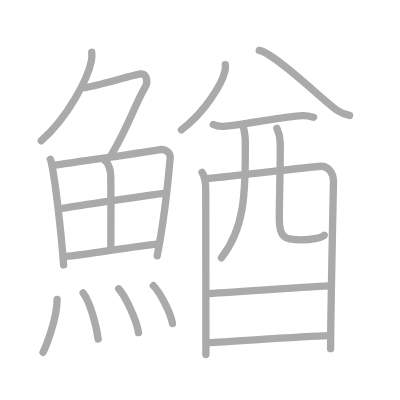
t = 0.00 s
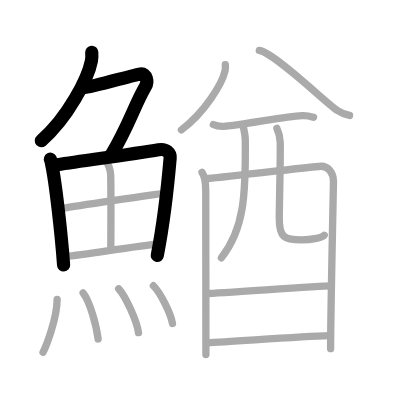
t = 4.00 s
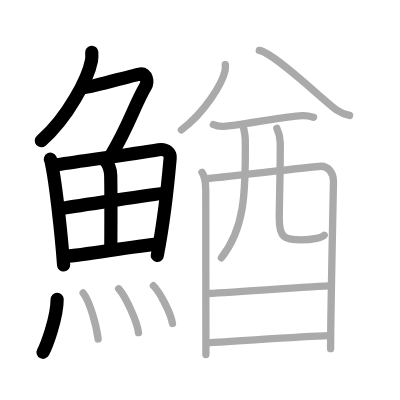
t = 8.00 s
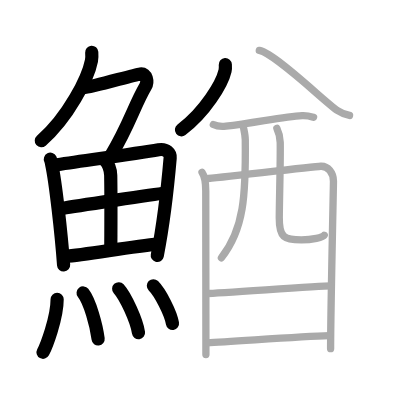
t = 12.00 s
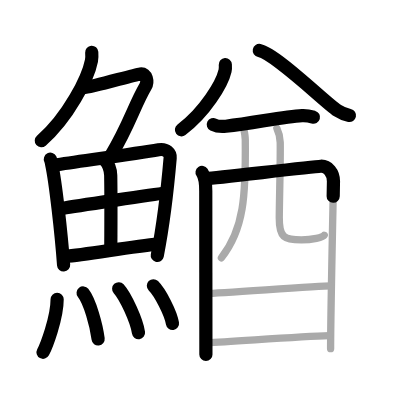
t = 15.50 s
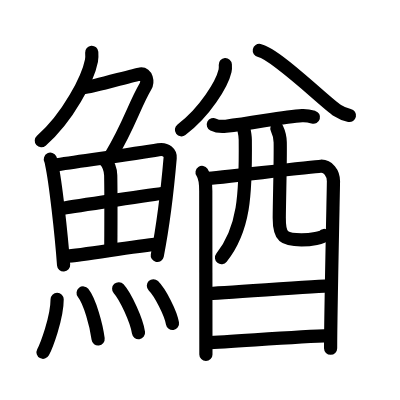
t = 20.00 s

The animated SVG that drew these frames (rendered in a browser with its animation timeline set to each time). Animation: 20 SMIL elements (animate=20); one cycle of 20.00 s.

<?xml version="1.0" standalone="no"?>
<!DOCTYPE svg PUBLIC "-//W3C//DTD SVG 1.1//EN"   "http://www.w3.org/Graphics/SVG/1.1/DTD/svg11.dtd">
<svg width="400px" height="400px"  version="1.1" xmlns="http://www.w3.org/2000/svg">
  <defs>
    <marker id="Triangle" viewBox="0 0 10 10" refX="0" refY="5" markerUnits="strokeWidth" markerWidth="3" style="stroke-opacity:0%;fill:#aaaaaa;" markerHeight="2" orient="auto">
      <path d="M 0 0 L 10 5 L 0 10 z" />
    </marker>
    
    <marker id="Arrow" viewBox="0 0 10 10" refX="5" refY="5" markerUnits="strokeWidth" markerWidth="1.8" style="stroke-opacity:0%;fill:#770000;" markerHeight="2" orient="auto">
      <path d="M 0 4 L 6 4 L 4 1 L 10 5 L 4 9 L 6 6 L 0 6 z" />
        <circle cx="5" cy="5" r="5" />
      </marker>
    
    <marker id="TriangleRed" viewBox="0 0 10 10" refX="0" refY="5" markerUnits="strokeWidth" markerWidth="3" style="stroke-opacity:0%;fill:#CC0000;" markerHeight="2" orient="auto">
      <path d="M 0 0 L 10 5 L 0 10 z" />
    </marker>
    
    <marker id="ArrowRed" viewBox="0 0 10 10" refX="5" refY="5" markerUnits="strokeWidth" markerWidth="1.8" style="stroke-opacity:0%;fill:#CC0000;" markerHeight="2" orient="auto">
      <path d="M 0 4 L 6 4 L 4 1 L 10 5 L 4 9 L 6 6 L 0 6 z" />
        <circle cx="5" cy="5" r="5" />
      </marker>
    
  </defs>
  
  <path style="fill:#ffffff; fill-opacity:100%; fill-rule:evenodd; stroke-width:0;" d="M 0 0 L 400px 0 L 400px 400px L 0 400px L 0 0" />

  <g transform="scale(3.6697247706422 3.6697247706422)">
<path style="fill:none; fill-opacity:0%; fill-rule:evenodd; stroke:#aaaaaa; stroke-opacity:100%; stroke-width: 1.5pt; stroke-linejoin:round; stroke-linecap:round;" d="M25 14.25c0.04 0.57 0.08 1.47-0.08 2.28c-0.94 4.81-6.31 15.37-13.68 21.84"></path>
<path style="fill:none; fill-opacity:0%; fill-rule:evenodd; stroke:#aaaaaa; stroke-opacity:100%; stroke-width: 1.5pt; stroke-linejoin:round; stroke-linecap:round;" d="M22.89 23.88c1.93 0 13.32-3.44 15.35-3.73c1.74-0.25 2.13 2.17 1.41 3.4c-3.05 5.19-4.48 10.66-9.45 18.9"></path>
<path style="fill:none; fill-opacity:0%; fill-rule:evenodd; stroke:#aaaaaa; stroke-opacity:100%; stroke-width: 1.5pt; stroke-linejoin:round; stroke-linecap:round;" d="M13.72 43.39c0.23 0.46 0.23 0.77 0.36 1.35c1.02 4.72 2.61 18.64 3.25 27.45"></path>
<path style="fill:none; fill-opacity:0%; fill-rule:evenodd; stroke:#aaaaaa; stroke-opacity:100%; stroke-width: 1.5pt; stroke-linejoin:round; stroke-linecap:round;" d="M14.78 45.02c7.92-1.19 22.51-3.21 28.42-4.21c2.17-0.37 3.29 0.93 3.17 2.23c-0.41 4.76-1.79 17.76-3.53 26.67"></path>
<path style="fill:none; fill-opacity:0%; fill-rule:evenodd; stroke:#aaaaaa; stroke-opacity:100%; stroke-width: 1.5pt; stroke-linejoin:round; stroke-linecap:round;" d="M28.56 43.73c0.9 0.59 1.58 2.51 1.61 4.04c0.12 6.73 0.03 16.27 0.03 19.6"></path>
<path style="fill:none; fill-opacity:0%; fill-rule:evenodd; stroke:#aaaaaa; stroke-opacity:100%; stroke-width: 1.5pt; stroke-linejoin:round; stroke-linecap:round;" d="M17.26 56.73c2.58-0.46 25.26-3.87 27.39-4.06"></path>
<path style="fill:none; fill-opacity:0%; fill-rule:evenodd; stroke:#aaaaaa; stroke-opacity:100%; stroke-width: 1.5pt; stroke-linejoin:round; stroke-linecap:round;" d="M17.73 69.9c5.71-0.51 17.61-2.62 25.49-3.45"></path>
<path style="fill:none; fill-opacity:0%; fill-rule:evenodd; stroke:#aaaaaa; stroke-opacity:100%; stroke-width: 1.5pt; stroke-linejoin:round; stroke-linecap:round;" d="M15.57 81.57c0 5.23-3.05 12.94-3.84 14.43"></path>
<path style="fill:none; fill-opacity:0%; fill-rule:evenodd; stroke:#aaaaaa; stroke-opacity:100%; stroke-width: 1.5pt; stroke-linejoin:round; stroke-linecap:round;" d="M22.65 79.83c1.86 2.36 3.62 8.87 4.09 12.54"></path>
<path style="fill:none; fill-opacity:0%; fill-rule:evenodd; stroke:#aaaaaa; stroke-opacity:100%; stroke-width: 1.5pt; stroke-linejoin:round; stroke-linecap:round;" d="M32.34 78.69c1.9 2.11 4.92 8.68 5.4 11.96"></path>
<path style="fill:none; fill-opacity:0%; fill-rule:evenodd; stroke:#aaaaaa; stroke-opacity:100%; stroke-width: 1.5pt; stroke-linejoin:round; stroke-linecap:round;" d="M41.8 77.87c1.83 1.81 4.74 7.46 5.2 10.28"></path>
<path style="fill:none; fill-opacity:0%; fill-rule:evenodd; stroke:#aaaaaa; stroke-opacity:100%; stroke-width: 1.5pt; stroke-linejoin:round; stroke-linecap:round;" d="M61.4 17.61c0.03 0.42 0.07 1.08-0.07 1.68c-0.81 3.54-5.5 11.33-11.9 16.09"></path>
<path style="fill:none; fill-opacity:0%; fill-rule:evenodd; stroke:#aaaaaa; stroke-opacity:100%; stroke-width: 1.5pt; stroke-linejoin:round; stroke-linecap:round;" d="M70.66 13.75c4.37 0.85 17.88 14.07 21.29 16.37c1.16 0.78 2.15 1.11 3.3 1.34"></path>
<path style="fill:none; fill-opacity:0%; fill-rule:evenodd; stroke:#aaaaaa; stroke-opacity:100%; stroke-width: 1.5pt; stroke-linejoin:round; stroke-linecap:round;" d="M58.13 33.94c0.9 0.45 2.53 0.55 3.43 0.45c7.93-0.91 15.84-2.64 20.76-2.88c1.49-0.07 2.39 0.22 3.13 0.44"></path>
<path style="fill:none; fill-opacity:0%; fill-rule:evenodd; stroke:#aaaaaa; stroke-opacity:100%; stroke-width: 1.5pt; stroke-linejoin:round; stroke-linecap:round;" d="M55.06 46.97c0.73 1.07 1.01 3.64 1.01 5.06c0 1.42 0.04 44.14 0.04 44.56"></path>
<path style="fill:none; fill-opacity:0%; fill-rule:evenodd; stroke:#aaaaaa; stroke-opacity:100%; stroke-width: 1.5pt; stroke-linejoin:round; stroke-linecap:round;" d="M56.25 48.67c2.76-0.18 28.8-3.25 31.15-3.37c1.96-0.1 3.47 1.76 3.47 4.11c0 1.31-0.79 36.5-0.78 45.6"></path>
<path style="fill:none; fill-opacity:0%; fill-rule:evenodd; stroke:#aaaaaa; stroke-opacity:100%; stroke-width: 1.5pt; stroke-linejoin:round; stroke-linecap:round;" d="M66.23 34.15c0.26 1.34 0.6 2.5 0.61 3.94C67 53.25 66.5 62.5 60.34 70.25"></path>
<path style="fill:none; fill-opacity:0%; fill-rule:evenodd; stroke:#aaaaaa; stroke-opacity:100%; stroke-width: 1.5pt; stroke-linejoin:round; stroke-linecap:round;" d="M75.45 34.99c0.49 1.03 0.88 2.24 0.91 3.82c0.09 5.03-0.21 14.3-0.26 20.51c-0.04 5.39 1.37 6.06 6.03 6.06c2.95 0 5.88-0.67 6.22-1.28"></path>
<path style="fill:none; fill-opacity:0%; fill-rule:evenodd; stroke:#aaaaaa; stroke-opacity:100%; stroke-width: 1.5pt; stroke-linejoin:round; stroke-linecap:round;" d="M56.38 79.98c3.39 0 30.05-2.07 33.88-2.07"></path>
<path style="fill:none; fill-opacity:0%; fill-rule:evenodd; stroke:#aaaaaa; stroke-opacity:100%; stroke-width: 1.5pt; stroke-linejoin:round; stroke-linecap:round;" d="M56.44 93.42c6.84-0.28 24.74-1.7 33.26-1.94"></path>

<path style="fill:none; fill-opacity:0%; fill-rule:evenodd; stroke:#000000; stroke-opacity:100%; stroke-width: 2.7pt; stroke-linejoin:round; stroke-linecap:round;" d="M25 14.25c0.04 0.57 0.08 1.47-0.08 2.28c-0.94 4.81-6.31 15.37-13.68 21.84" pathLength="100" stroke-dashoffset="100" stroke-dasharray="100 105"><animate id="dashAnim1" attributeName="stroke-dashoffset" from="100" to="0" dur="1s" calcMode="linear" fill="freeze"/></path>
<path style="fill:none; fill-opacity:0%; fill-rule:evenodd; stroke:#000000; stroke-opacity:100%; stroke-width: 2.7pt; stroke-linejoin:round; stroke-linecap:round;" d="M22.89 23.88c1.93 0 13.32-3.44 15.35-3.73c1.74-0.25 2.13 2.17 1.41 3.4c-3.05 5.19-4.48 10.66-9.45 18.9" pathLength="100" stroke-dashoffset="100" stroke-dasharray="100 105"><animate id="dashAnim2" attributeName="stroke-dashoffset" from="100" to="0" dur="1s" calcMode="linear" begin="dashAnim1.end" fill="freeze"/></path>
<path style="fill:none; fill-opacity:0%; fill-rule:evenodd; stroke:#000000; stroke-opacity:100%; stroke-width: 2.7pt; stroke-linejoin:round; stroke-linecap:round;" d="M13.72 43.39c0.23 0.46 0.23 0.77 0.36 1.35c1.02 4.72 2.61 18.64 3.25 27.45" pathLength="100" stroke-dashoffset="100" stroke-dasharray="100 105"><animate id="dashAnim3" attributeName="stroke-dashoffset" from="100" to="0" dur="1s" calcMode="linear" begin="dashAnim2.end" fill="freeze"/></path>
<path style="fill:none; fill-opacity:0%; fill-rule:evenodd; stroke:#000000; stroke-opacity:100%; stroke-width: 2.7pt; stroke-linejoin:round; stroke-linecap:round;" d="M14.78 45.02c7.92-1.19 22.51-3.21 28.42-4.21c2.17-0.37 3.29 0.93 3.17 2.23c-0.41 4.76-1.79 17.76-3.53 26.67" pathLength="100" stroke-dashoffset="100" stroke-dasharray="100 105"><animate id="dashAnim4" attributeName="stroke-dashoffset" from="100" to="0" dur="1s" calcMode="linear" begin="dashAnim3.end" fill="freeze"/></path>
<path style="fill:none; fill-opacity:0%; fill-rule:evenodd; stroke:#000000; stroke-opacity:100%; stroke-width: 2.7pt; stroke-linejoin:round; stroke-linecap:round;" d="M28.56 43.73c0.9 0.59 1.58 2.51 1.61 4.04c0.12 6.73 0.03 16.27 0.03 19.6" pathLength="100" stroke-dashoffset="100" stroke-dasharray="100 105"><animate id="dashAnim5" attributeName="stroke-dashoffset" from="100" to="0" dur="1s" calcMode="linear" begin="dashAnim4.end" fill="freeze"/></path>
<path style="fill:none; fill-opacity:0%; fill-rule:evenodd; stroke:#000000; stroke-opacity:100%; stroke-width: 2.7pt; stroke-linejoin:round; stroke-linecap:round;" d="M17.26 56.73c2.58-0.46 25.26-3.87 27.39-4.06" pathLength="100" stroke-dashoffset="100" stroke-dasharray="100 105"><animate id="dashAnim6" attributeName="stroke-dashoffset" from="100" to="0" dur="1s" calcMode="linear" begin="dashAnim5.end" fill="freeze"/></path>
<path style="fill:none; fill-opacity:0%; fill-rule:evenodd; stroke:#000000; stroke-opacity:100%; stroke-width: 2.7pt; stroke-linejoin:round; stroke-linecap:round;" d="M17.73 69.9c5.71-0.51 17.61-2.62 25.49-3.45" pathLength="100" stroke-dashoffset="100" stroke-dasharray="100 105"><animate id="dashAnim7" attributeName="stroke-dashoffset" from="100" to="0" dur="1s" calcMode="linear" begin="dashAnim6.end" fill="freeze"/></path>
<path style="fill:none; fill-opacity:0%; fill-rule:evenodd; stroke:#000000; stroke-opacity:100%; stroke-width: 2.7pt; stroke-linejoin:round; stroke-linecap:round;" d="M15.57 81.57c0 5.23-3.05 12.94-3.84 14.43" pathLength="100" stroke-dashoffset="100" stroke-dasharray="100 105"><animate id="dashAnim8" attributeName="stroke-dashoffset" from="100" to="0" dur="1s" calcMode="linear" begin="dashAnim7.end" fill="freeze"/></path>
<path style="fill:none; fill-opacity:0%; fill-rule:evenodd; stroke:#000000; stroke-opacity:100%; stroke-width: 2.7pt; stroke-linejoin:round; stroke-linecap:round;" d="M22.65 79.83c1.86 2.36 3.62 8.87 4.09 12.54" pathLength="100" stroke-dashoffset="100" stroke-dasharray="100 105"><animate id="dashAnim9" attributeName="stroke-dashoffset" from="100" to="0" dur="1s" calcMode="linear" begin="dashAnim8.end" fill="freeze"/></path>
<path style="fill:none; fill-opacity:0%; fill-rule:evenodd; stroke:#000000; stroke-opacity:100%; stroke-width: 2.7pt; stroke-linejoin:round; stroke-linecap:round;" d="M32.34 78.69c1.9 2.11 4.92 8.68 5.4 11.96" pathLength="100" stroke-dashoffset="100" stroke-dasharray="100 105"><animate id="dashAnim10" attributeName="stroke-dashoffset" from="100" to="0" dur="1s" calcMode="linear" begin="dashAnim9.end" fill="freeze"/></path>
<path style="fill:none; fill-opacity:0%; fill-rule:evenodd; stroke:#000000; stroke-opacity:100%; stroke-width: 2.7pt; stroke-linejoin:round; stroke-linecap:round;" d="M41.8 77.87c1.83 1.81 4.74 7.46 5.2 10.28" pathLength="100" stroke-dashoffset="100" stroke-dasharray="100 105"><animate id="dashAnim11" attributeName="stroke-dashoffset" from="100" to="0" dur="1s" calcMode="linear" begin="dashAnim10.end" fill="freeze"/></path>
<path style="fill:none; fill-opacity:0%; fill-rule:evenodd; stroke:#000000; stroke-opacity:100%; stroke-width: 2.7pt; stroke-linejoin:round; stroke-linecap:round;" d="M61.4 17.61c0.03 0.42 0.07 1.08-0.07 1.68c-0.81 3.54-5.5 11.33-11.9 16.09" pathLength="100" stroke-dashoffset="100" stroke-dasharray="100 105"><animate id="dashAnim12" attributeName="stroke-dashoffset" from="100" to="0" dur="1s" calcMode="linear" begin="dashAnim11.end" fill="freeze"/></path>
<path style="fill:none; fill-opacity:0%; fill-rule:evenodd; stroke:#000000; stroke-opacity:100%; stroke-width: 2.7pt; stroke-linejoin:round; stroke-linecap:round;" d="M70.66 13.75c4.37 0.85 17.88 14.07 21.29 16.37c1.16 0.78 2.15 1.11 3.3 1.34" pathLength="100" stroke-dashoffset="100" stroke-dasharray="100 105"><animate id="dashAnim13" attributeName="stroke-dashoffset" from="100" to="0" dur="1s" calcMode="linear" begin="dashAnim12.end" fill="freeze"/></path>
<path style="fill:none; fill-opacity:0%; fill-rule:evenodd; stroke:#000000; stroke-opacity:100%; stroke-width: 2.7pt; stroke-linejoin:round; stroke-linecap:round;" d="M58.13 33.94c0.9 0.45 2.53 0.55 3.43 0.45c7.93-0.91 15.84-2.64 20.76-2.88c1.49-0.07 2.39 0.22 3.13 0.44" pathLength="100" stroke-dashoffset="100" stroke-dasharray="100 105"><animate id="dashAnim14" attributeName="stroke-dashoffset" from="100" to="0" dur="1s" calcMode="linear" begin="dashAnim13.end" fill="freeze"/></path>
<path style="fill:none; fill-opacity:0%; fill-rule:evenodd; stroke:#000000; stroke-opacity:100%; stroke-width: 2.7pt; stroke-linejoin:round; stroke-linecap:round;" d="M55.06 46.97c0.73 1.07 1.01 3.64 1.01 5.06c0 1.42 0.04 44.14 0.04 44.56" pathLength="100" stroke-dashoffset="100" stroke-dasharray="100 105"><animate id="dashAnim15" attributeName="stroke-dashoffset" from="100" to="0" dur="1s" calcMode="linear" begin="dashAnim14.end" fill="freeze"/></path>
<path style="fill:none; fill-opacity:0%; fill-rule:evenodd; stroke:#000000; stroke-opacity:100%; stroke-width: 2.7pt; stroke-linejoin:round; stroke-linecap:round;" d="M56.25 48.67c2.76-0.18 28.8-3.25 31.15-3.37c1.96-0.1 3.47 1.76 3.47 4.11c0 1.31-0.79 36.5-0.78 45.6" pathLength="100" stroke-dashoffset="100" stroke-dasharray="100 105"><animate id="dashAnim16" attributeName="stroke-dashoffset" from="100" to="0" dur="1s" calcMode="linear" begin="dashAnim15.end" fill="freeze"/></path>
<path style="fill:none; fill-opacity:0%; fill-rule:evenodd; stroke:#000000; stroke-opacity:100%; stroke-width: 2.7pt; stroke-linejoin:round; stroke-linecap:round;" d="M66.23 34.15c0.26 1.34 0.6 2.5 0.61 3.94C67 53.25 66.5 62.5 60.34 70.25" pathLength="100" stroke-dashoffset="100" stroke-dasharray="100 105"><animate id="dashAnim17" attributeName="stroke-dashoffset" from="100" to="0" dur="1s" calcMode="linear" begin="dashAnim16.end" fill="freeze"/></path>
<path style="fill:none; fill-opacity:0%; fill-rule:evenodd; stroke:#000000; stroke-opacity:100%; stroke-width: 2.7pt; stroke-linejoin:round; stroke-linecap:round;" d="M75.45 34.99c0.49 1.03 0.88 2.24 0.91 3.82c0.09 5.03-0.21 14.3-0.26 20.51c-0.04 5.39 1.37 6.06 6.03 6.06c2.95 0 5.88-0.67 6.22-1.28" pathLength="100" stroke-dashoffset="100" stroke-dasharray="100 105"><animate id="dashAnim18" attributeName="stroke-dashoffset" from="100" to="0" dur="1s" calcMode="linear" begin="dashAnim17.end" fill="freeze"/></path>
<path style="fill:none; fill-opacity:0%; fill-rule:evenodd; stroke:#000000; stroke-opacity:100%; stroke-width: 2.7pt; stroke-linejoin:round; stroke-linecap:round;" d="M56.38 79.98c3.39 0 30.05-2.07 33.88-2.07" pathLength="100" stroke-dashoffset="100" stroke-dasharray="100 105"><animate id="dashAnim19" attributeName="stroke-dashoffset" from="100" to="0" dur="1s" calcMode="linear" begin="dashAnim18.end" fill="freeze"/></path>
<path style="fill:none; fill-opacity:0%; fill-rule:evenodd; stroke:#000000; stroke-opacity:100%; stroke-width: 2.7pt; stroke-linejoin:round; stroke-linecap:round;" d="M56.44 93.42c6.84-0.28 24.74-1.7 33.26-1.94" pathLength="100" stroke-dashoffset="100" stroke-dasharray="100 105"><animate id="dashAnim20" attributeName="stroke-dashoffset" from="100" to="0" dur="1s" calcMode="linear" begin="dashAnim19.end" fill="freeze"/></path>

</g>

</svg>  
          
